The GitHub repository NEC-PROJECTS-2024/CB1 contains a labelled image folder "Dataset" with 2 categories: normal, tumor. Examples follow, each with its label.

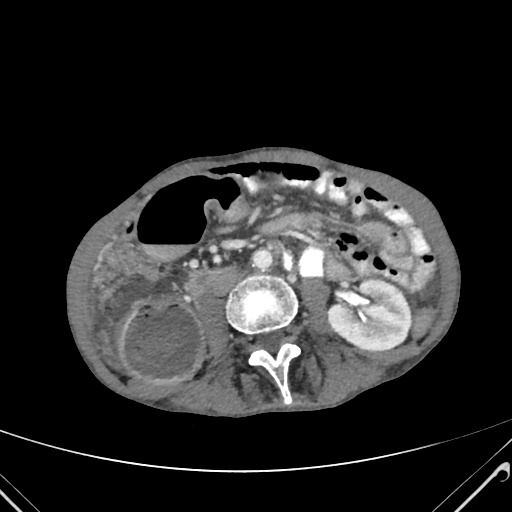
Label: tumor

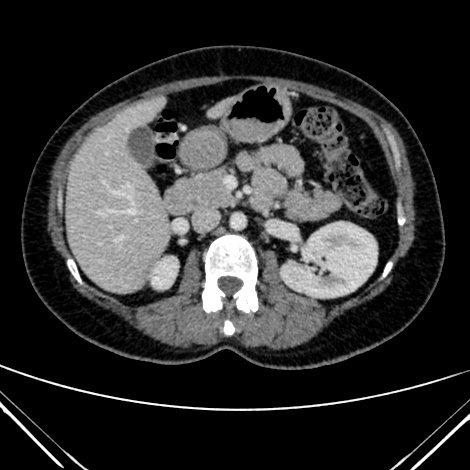
Label: normal

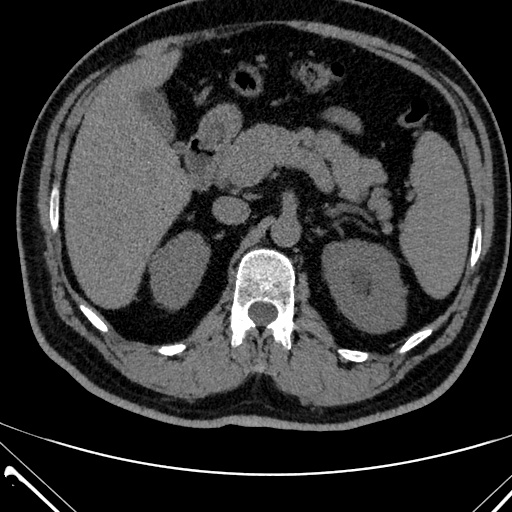
Label: normal

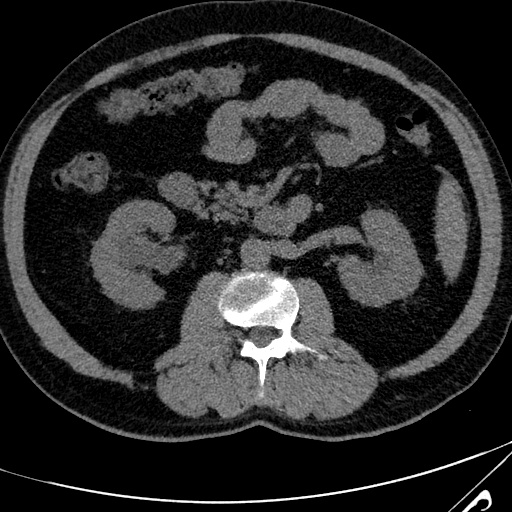
Label: normal

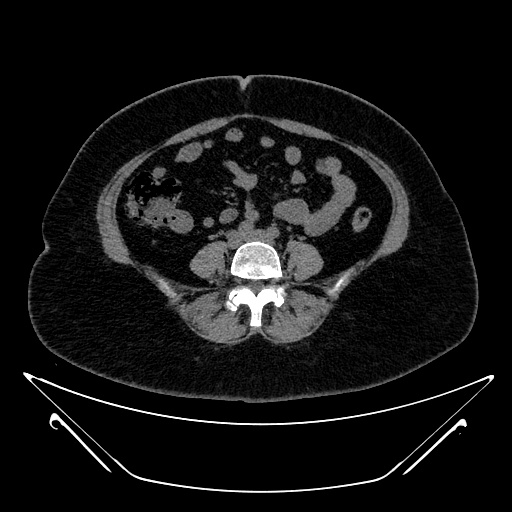
Label: tumor

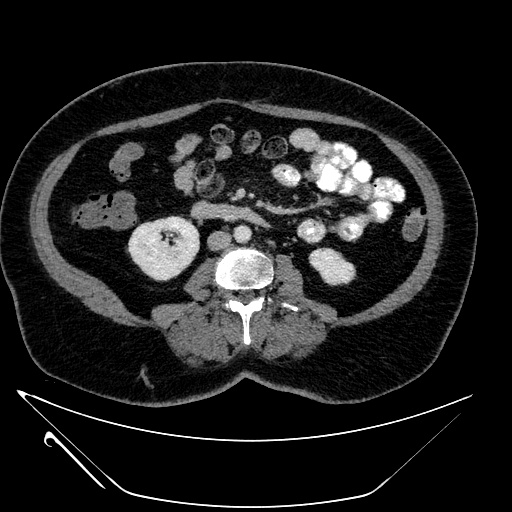
Label: tumor
